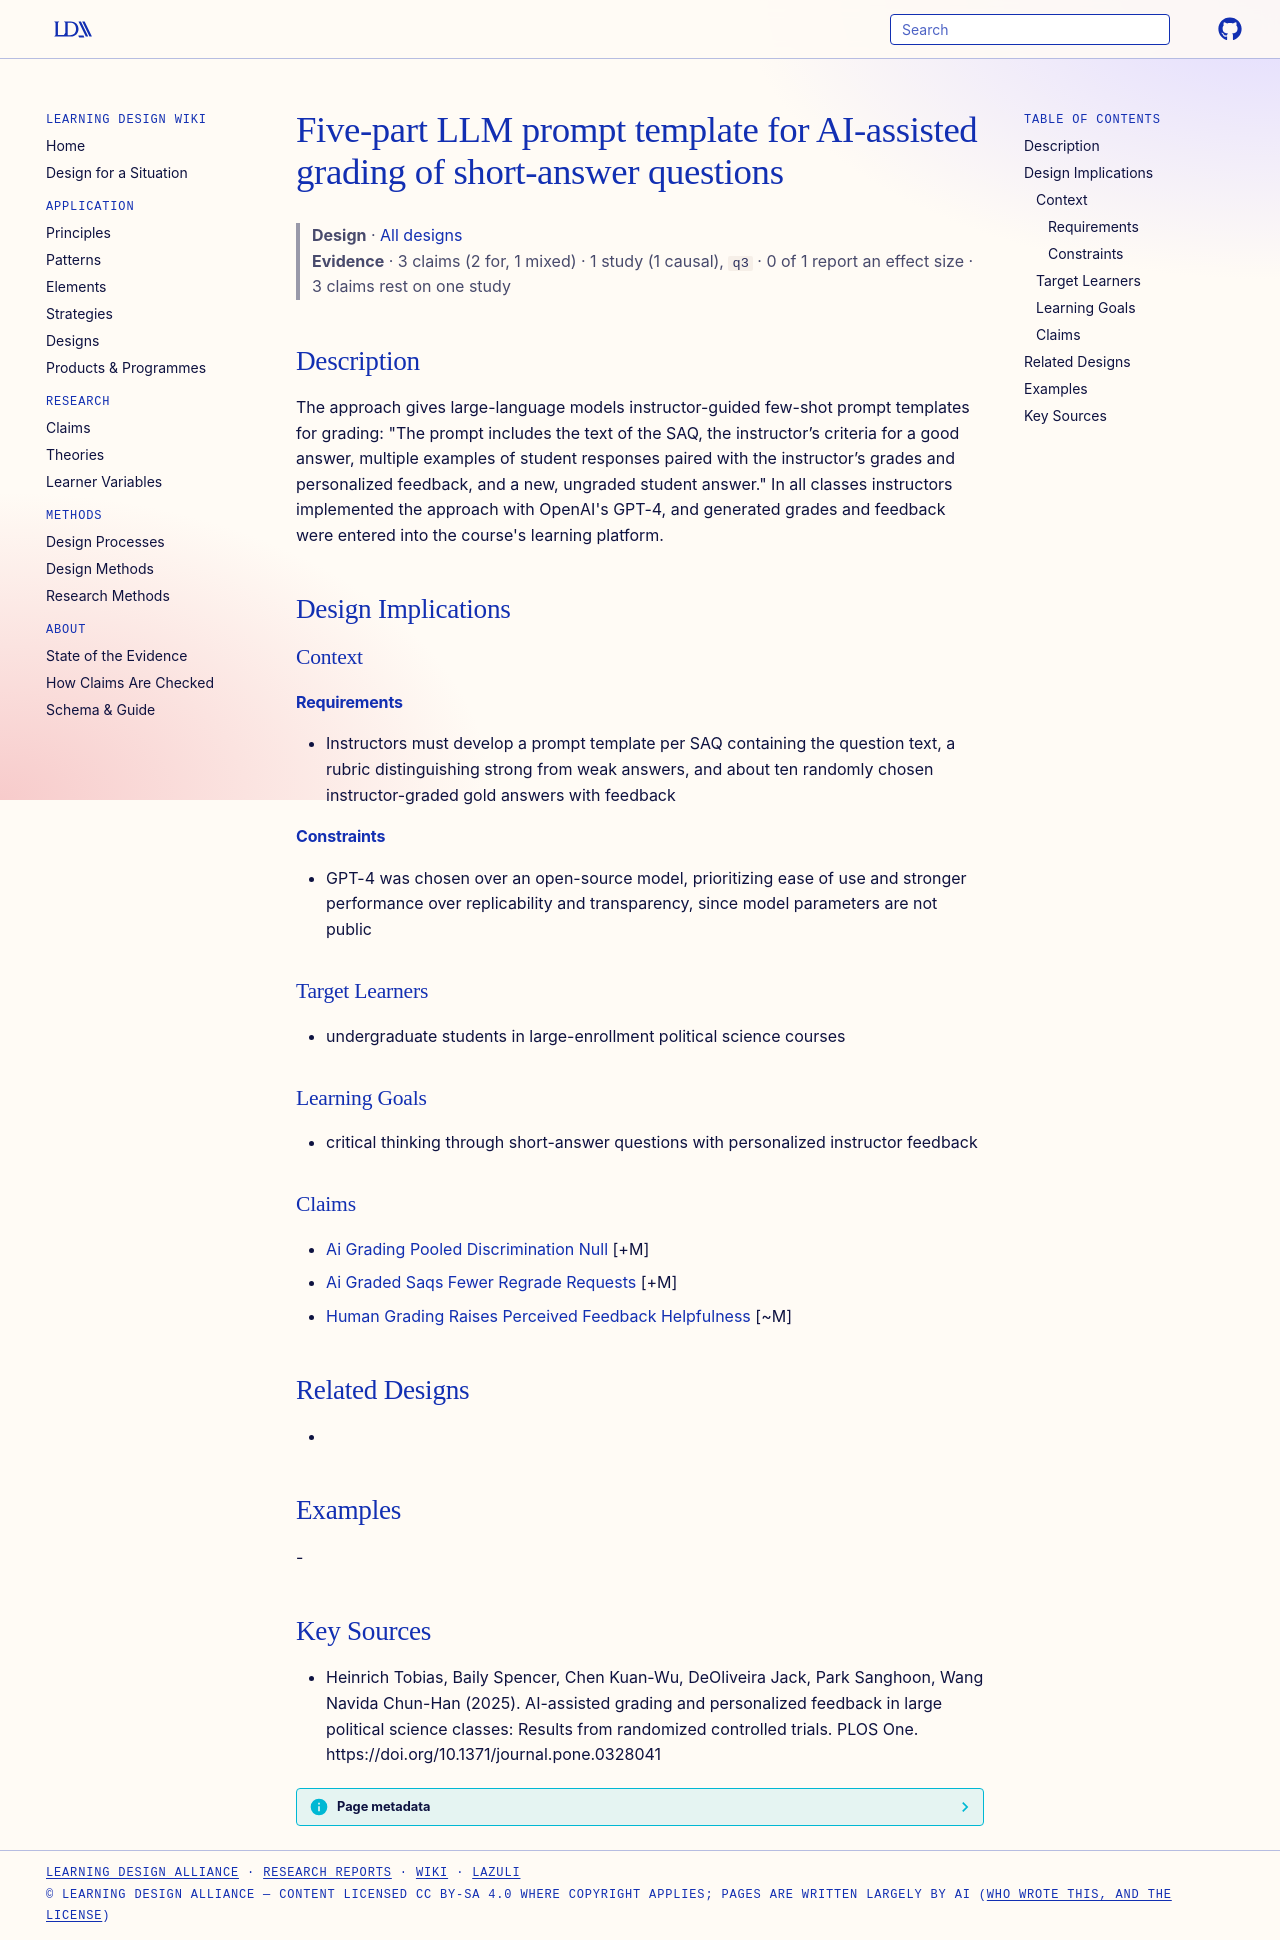

repository: Learning-Design-Alliance/learning-wiki · page: designs/five-part-llm-prompt-template-saq-grading/index.html · generator: mkdocs

---
type: design
id: five-part-llm-prompt-template-saq-grading
title: Five-part LLM prompt template for AI-assisted grading of short-answer questions
description: "The approach gives large-language models instructor-guided few-shot prompt templates for grading: \"The prompt includes the text of the SAQ, the instructor’s criteria for a good answer, multiple examples of student res..."
status: review
generated:
  by: "process:settle-candidates"
  at: 2026-11-06
sources:
  - id: heinrich-tobias-2025
    resource: "https://doi.org/10.1371/journal.pone.0328041"
    title: "Heinrich Tobias, Baily Spencer, Chen Kuan-Wu, DeOliveira Jack, Park Sanghoon, Wang Navida Chun-Han (2025). AI-assisted grading and personalized feedback in large political science classes: Results from randomized controlled trials. PLOS One. https://doi.org/10.1371/journal.pone.0328041"
    author: Heinrich Tobias, Baily Spencer, Chen Kuan-Wu, DeOliveira Jack, Park Sanghoon, Wang Navida Chun-Han
---

# Five-part LLM prompt template for AI-assisted grading of short-answer questions

> **Design** · [All designs](index.md)
> **Evidence** · 3 claims (2 for, 1 mixed) · 1 study (1 causal), `q3` · 0 of 1 report an effect size · 3 claims rest on one study

## Description
The approach gives large-language models instructor-guided few-shot prompt templates for grading: "The prompt includes the text of the SAQ, the instructor’s criteria for a good answer, multiple examples of student responses paired with the instructor’s grades and personalized feedback, and a new, ungraded student answer." In all classes instructors implemented the approach with OpenAI's GPT-4, and generated grades and feedback were entered into the course's learning platform.

## Design Implications

### Context
#### Requirements
- Instructors must develop a prompt template per SAQ containing the question text, a rubric distinguishing strong from weak answers, and about ten randomly chosen instructor-graded gold answers with feedback
#### Constraints
- GPT-4 was chosen over an open-source model, prioritizing ease of use and stronger performance over replicability and transparency, since model parameters are not public

### Target Learners
- undergraduate students in large-enrollment political science courses

### Learning Goals
- critical thinking through short-answer questions with personalized instructor feedback

### Claims
- [Ai Grading Pooled Discrimination Null](../claims/ai-grading-pooled-discrimination-null.md) [+M]
- [Ai Graded Saqs Fewer Regrade Requests](../claims/ai-graded-saqs-fewer-regrade-requests.md) [+M]
- [Human Grading Raises Perceived Feedback Helpfulness](../claims/human-grading-raises-perceived-feedback-helpfulness.md) [~M]

## Related Designs
- 

## Examples
-

## Key Sources
- Heinrich Tobias, Baily Spencer, Chen Kuan-Wu, DeOliveira Jack, Park Sanghoon, Wang Navida Chun-Han (2025). AI-assisted grading and personalized feedback in large political science classes: Results from randomized controlled trials. PLOS One. https://doi.org/10.1371/journal.pone.0328041
